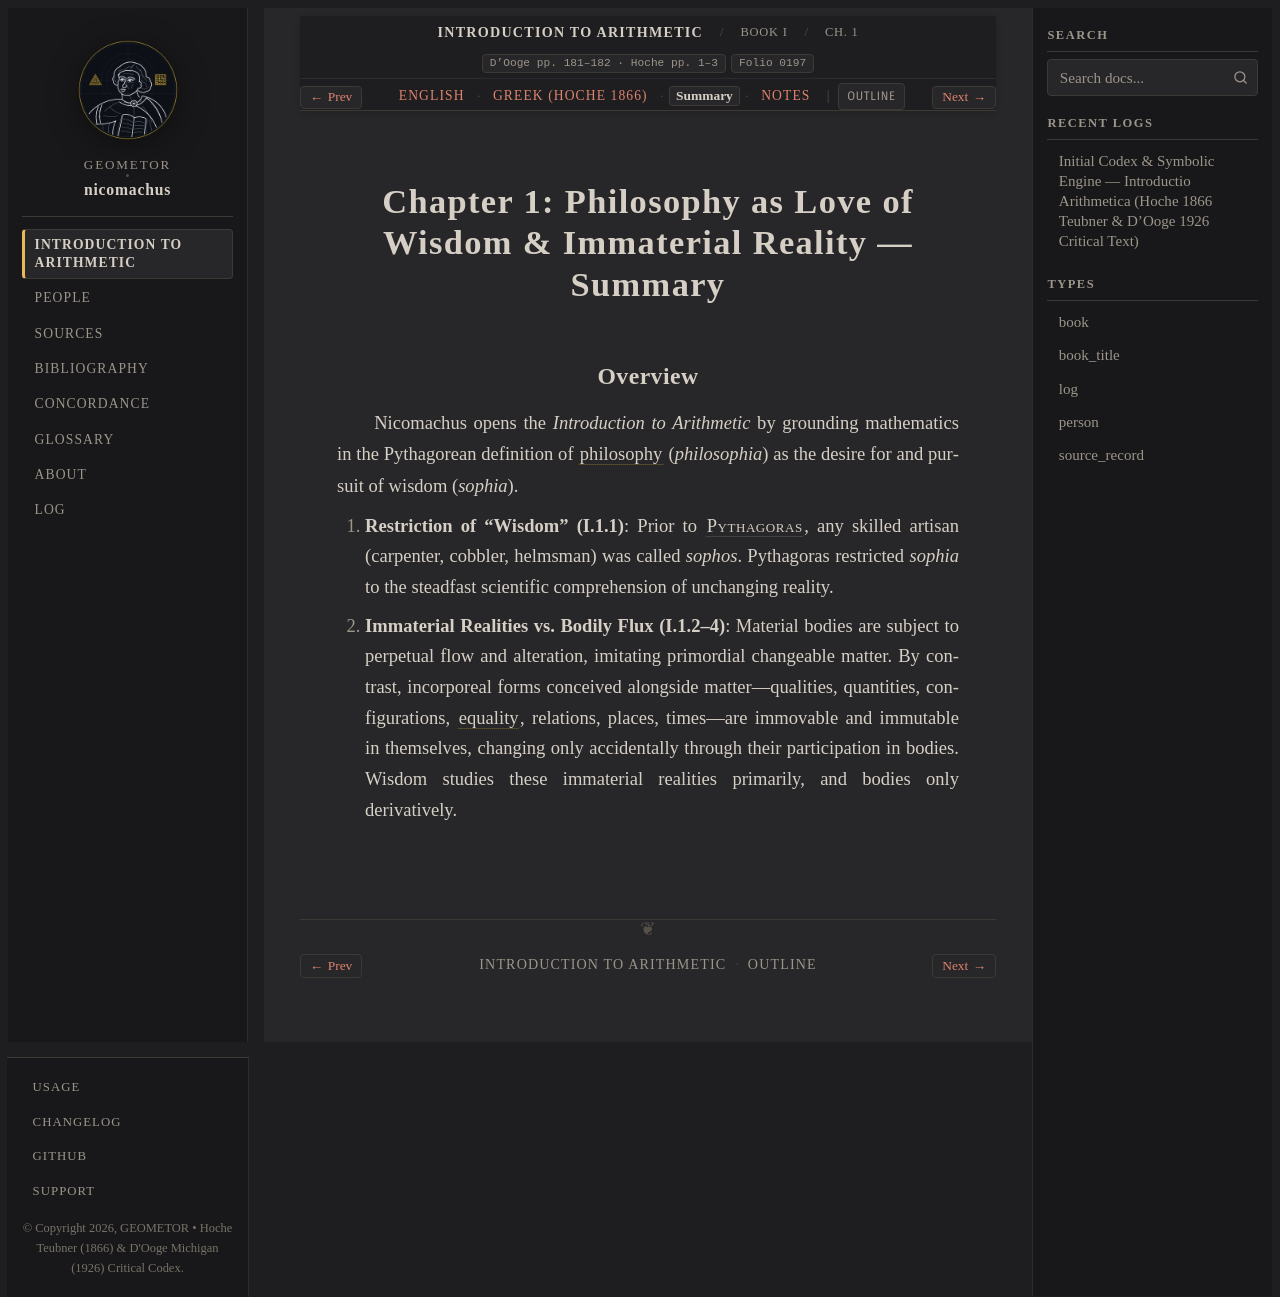

repository: geometor/nicomachus · page: introductio_arithmetica/book_01/ch_01/summary.html · generator: sphinx

:order: 1
:layout: book
:breadcrumb_title: Ch. 1: Philosophy as Love of Wisdom (Summary)
:title: Chapter 1: Philosophy as Love of Wisdom & Immaterial Reality — Summary
:canonical_id: Book I, Ch. 1
:original_id: D'Ooge pp. 181–182 · Hoche pp. 1–3
:folio: introductio_arithmetica:0197
:tracks: English: index | Greek: el | Summary: summary | Notes: notes

.. _unit-1-philosophy-quadrivium-primes-summary:
.. _sec_01_philosophy_quadrivium_primes-summary:
.. _nicomachus-summary-1-1:

======================================================================
Chapter 1: Philosophy as Love of Wisdom & Immaterial Reality — Summary
======================================================================

.. folio:: introductio_arithmetica:0197
   :page: p. 181

Overview
--------

Nicomachus opens the *Introduction to Arithmetic* by grounding mathematics in the Pythagorean definition of :term:`philosophy <philosophia>` (*philosophia*) as the desire for and pursuit of wisdom (*sophia*).

1. **Restriction of "Wisdom" (I.1.1)**: Prior to :person:`Pythagoras <pythagoras>`, any skilled artisan (carpenter, cobbler, helmsman) was called *sophos*. Pythagoras restricted *sophia* to the steadfast scientific comprehension of unchanging reality.
2. **Immaterial Realities vs. Bodily Flux (I.1.2–4)**: Material bodies are subject to perpetual flow and alteration, imitating primordial changeable matter. By contrast, incorporeal forms conceived alongside matter—qualities, quantities, configurations, :term:`equality <isotes>`, relations, places, times—are immovable and immutable in themselves, changing only accidentally through their participation in bodies. Wisdom studies these immaterial realities primarily, and bodies only derivatively.
